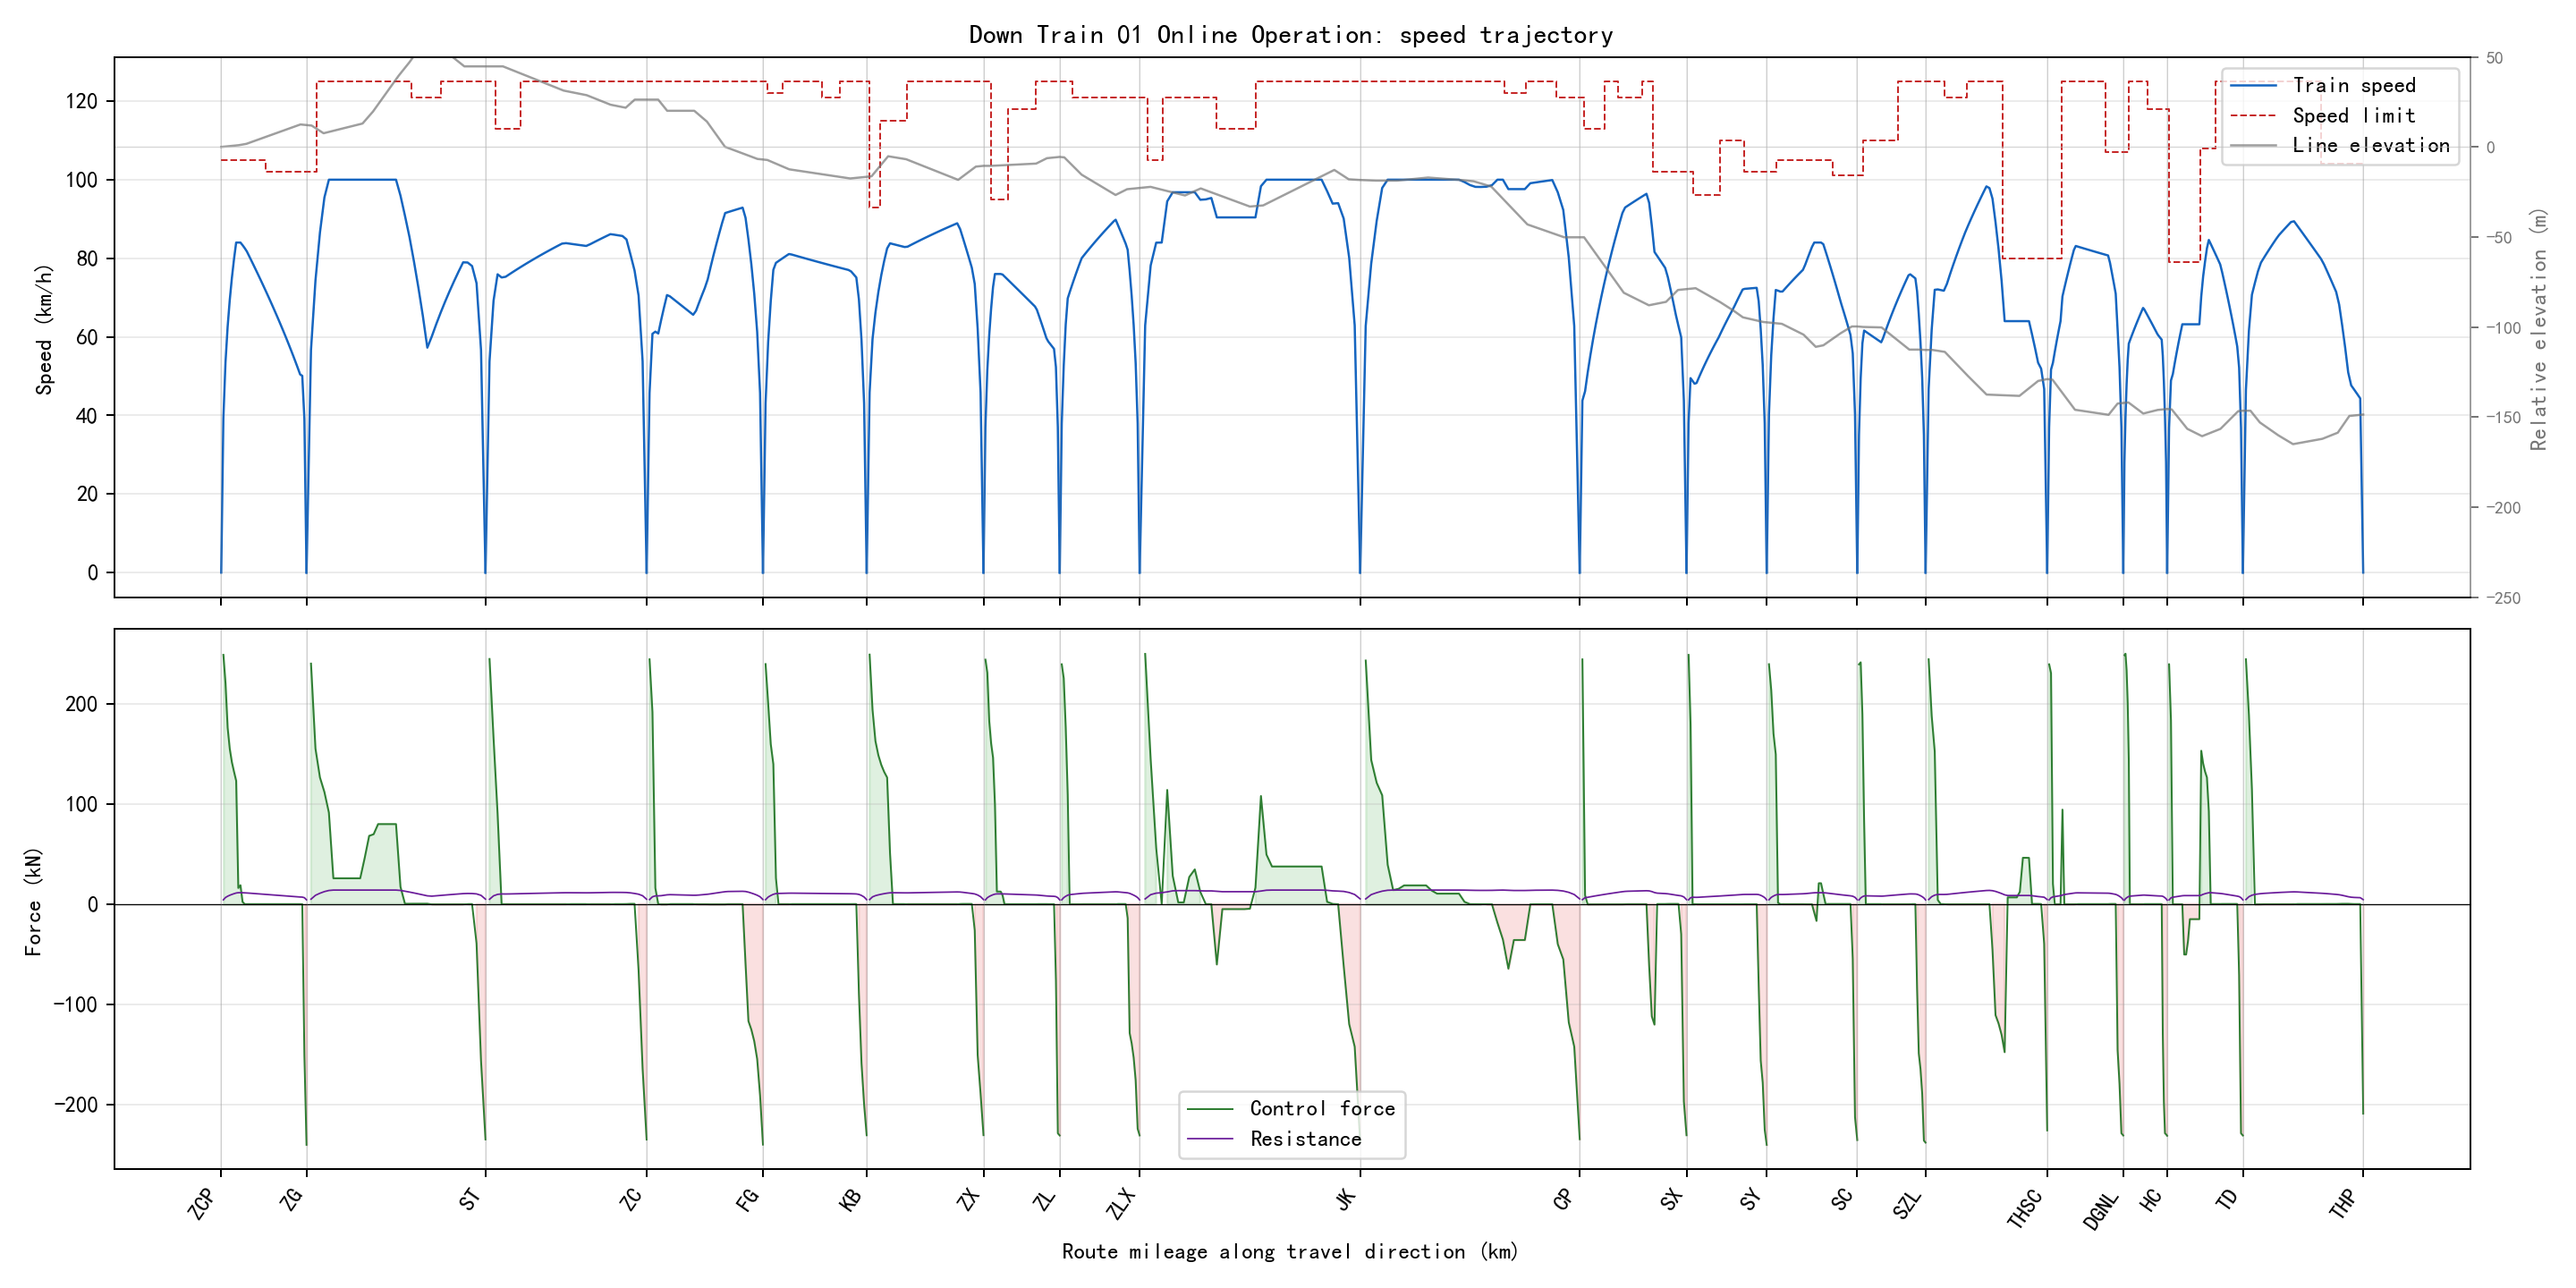

The file beside this chart, header and first rows:
section_name, global_time_s, section_time_s, position_m, physical_position_m, speed_kmh, speed_limit_kmh, force_kn, resistance_kn, gradient_per_mille, radius_m, requested_action, applied_action, regime, traction_kwh, regenerative_kwh
ZCP-ZG, 0.0, 0.0, 0.0, 59685, 0.0, 84.0, 0.0, 0.0, 2.0, , 1, 1, coast, 0.0, 0.0
ZCP-ZG, 10.77, 10.77, 59.08, 59626, 39.13, 84.0, 249.1, 4.365, 2.0, , 3, 3, traction, 4.541, 0.0
ZCP-ZG, 15.36, 15.36, 118.2, 59567, 53.54, 84.0, 220.6, 6.653, 2.0, , 3, 3, traction, 8.564, 0.0
ZCP-ZG, 19.02, 19.02, 177.2, 59508, 62.53, 84.0, 176.2, 7.953, 2.0, , 3, 3, traction, 11.78, 0.0
ZCP-ZG, 22.25, 22.25, 236.3, 59449, 69.37, 84.0, 155.1, 8.935, 2.0, 630.0, 3, 3, traction, 14.61, 0.0
ZCP-ZG, 25.2, 25.2, 295.4, 59390, 75, 84.0, 141.7, 9.767, 2.0, 630.0, 2, 2, traction, 17.19, 0.0
ZCP-ZG, 27.94, 27.94, 354.5, 59331, 79.82, 84.0, 132.2, 10.5, 2.0, 630.0, 2, 2, traction, 19.6, 0.0
ZCP-ZG, 30.54, 30.54, 413.5, 59271, 84, 84.0, 123.2, 11.16, 2.0, 630.0, 2, 2, traction, 21.85, 0.0
ZCP-ZG, 33.07, 33.07, 472.6, 59212, 84, 84.0, 16.18, 11.48, 2.0, 630.0, 2, 2, traction, 22.14, 0.0
ZCP-ZG, 35.6, 35.6, 531.7, 59153, 84, 84.0, 18.98, 11.48, 3.5, 630.0, 2, 2, traction, 22.49, 0.0
ZCP-ZG, 38.14, 38.14, 590.8, 59094, 83.34, 84.0, 2.33, 11.43, 3.5, 630.0, 1, 1, coast, 22.53, 0.0
ZCP-ZG, 40.71, 40.71, 649.8, 59035, 82.59, 84.0, 0.06008, 11.32, 3.5, 630.0, 1, 1, coast, 22.53, 0.0
ZCP-ZG, 43.3, 43.3, 708.9, 58976, 81.76, 84.0, 0.0642, 11.2, 7.187, 630.0, 1, 1, coast, 22.53, 0.0
ZCP-ZG, 45.91, 45.91, 768, 58917, 80.66, 84.0, 0.08281, 11.06, 7.187, 630.0, 1, 1, coast, 22.53, 0.0
ZCP-ZG, 48.57, 48.57, 827.1, 58858, 79.56, 84.0, 0.08236, 10.9, 7.187, 630.0, 1, 1, coast, 22.54, 0.0
ZCP-ZG, 51.26, 51.26, 886.1, 58799, 78.44, 84.0, 0.08203, 10.73, 7.187, 630.0, 1, 1, coast, 22.54, 0.0
ZCP-ZG, 53.99, 53.99, 945.2, 58740, 77.32, 84.0, 0.08175, 10.57, 7.187, , 1, 1, coast, 22.54, 0.0
ZCP-ZG, 56.76, 56.76, 1004, 58681, 76.19, 84.0, 0.08152, 10.41, 7.187, , 1, 1, coast, 22.54, 0.0
ZCP-ZG, 59.58, 59.58, 1063, 58622, 75.04, 84.0, 0.08132, 10.25, 7.187, , 1, 1, coast, 22.54, 0.0
ZCP-ZG, 62.43, 62.43, 1122, 58563, 73.89, 84.0, 0.08115, 10.08, 7.187, , 1, 1, coast, 22.54, 0.0
ZCP-ZG, 65.33, 65.33, 1182, 58504, 72.73, 84.0, 0.08099, 9.922, 7.187, , 1, 1, coast, 22.54, 0.0
ZCP-ZG, 68.28, 68.28, 1241, 58444, 71.55, 81.6, 0.08086, 9.76, 7.187, 600.0, 1, 1, coast, 22.55, 0.0
ZCP-ZG, 71.28, 71.28, 1300, 58385, 70.36, 81.6, 0.08075, 9.598, 7.187, 600.0, 1, 1, coast, 22.55, 0.0
ZCP-ZG, 74.33, 74.33, 1359, 58326, 69.16, 81.6, 0.08065, 9.437, 7.187, 600.0, 1, 1, coast, 22.55, 0.0
ZCP-ZG, 77.43, 77.43, 1418, 58267, 67.94, 81.6, 0.08057, 9.276, 7.187, 600.0, 1, 1, coast, 22.55, 0.0
ZCP-ZG, 80.59, 80.59, 1477, 58208, 66.72, 81.6, 0.08052, 9.115, 7.187, 600.0, 1, 1, coast, 22.55, 0.0
ZCP-ZG, 83.8, 83.8, 1536, 58149, 65.47, 81.6, 0.08048, 8.953, 7.187, 600.0, 1, 1, coast, 22.55, 0.0
ZCP-ZG, 87.08, 87.08, 1595, 58090, 64.21, 81.6, 0.08046, 8.792, 7.187, 600.0, 1, 1, coast, 22.55, 0.0
ZCP-ZG, 90.43, 90.43, 1654, 58031, 62.93, 81.6, 0.08046, 8.631, 7.187, 600.0, 1, 1, coast, 22.56, 0.0
ZCP-ZG, 93.84, 93.84, 1713, 57972, 61.63, 81.6, 0.08048, 8.47, 7.187, 600.0, 1, 1, coast, 22.56, 0.0
ZCP-ZG, 97.33, 97.33, 1772, 57913, 60.32, 81.6, 0.08053, 8.308, 7.187, 600.0, 1, 1, coast, 22.56, 0.0
ZCP-ZG, 100.9, 100.9, 1831, 57854, 58.98, 81.6, 0.08061, 8.147, 7.187, , 1, 1, coast, 22.56, 0.0
ZCP-ZG, 104.5, 104.5, 1890, 57795, 57.62, 81.6, 0.08071, 7.985, 7.187, , 1, 1, coast, 22.56, 0.0
ZCP-ZG, 108.3, 108.3, 1949, 57736, 56.24, 81.6, 0.08085, 7.823, 7.187, , 1, 1, coast, 22.56, 0.0
ZCP-ZG, 112.1, 112.1, 2009, 57676, 54.84, 81.6, 0.08101, 7.661, 7.187, , 1, 1, coast, 22.57, 0.0
ZCP-ZG, 116, 116, 2068, 57617, 53.4, 81.6, 0.08122, 7.498, 7.187, , 1, 1, coast, 22.57, 0.0
ZCP-ZG, 120.1, 120.1, 2127, 57558, 51.94, 81.6, 0.08145, 7.334, 7.187, , 1, 1, coast, 22.57, 0.0
ZCP-ZG, 124.2, 124.2, 2186, 57499, 50.44, 81.6, 0.08169, 7.17, 7.187, , 1, 1, coast, 22.57, 0.0
ZCP-ZG, 128.5, 128.5, 2245, 57440, 50.08, 81.6, 0.01947, 7.069, -2.0, , 1, 1, coast, 22.57, 0.0
ZCP-ZG, 133.2, 133.2, 2304, 57381, 39.13, 81.6, -151.3, 6.475, -2.0, , 0, 0, brake, 22.57, 1.489
ZCP-ZG, 144, 144, 2363, 57322, 0.0, 81.6, -240.3, 4.365, -2.0, , 0, 0, brake, 22.57, 3.856
ZG-ST, 144, 0.0, 2363, 57322, 0.0, 81.6, 0.0, 0.0, -2.0, , 1, 1, coast, 22.57, 3.856
ZG-ST, 159.6, 15.65, 2487, 57198, 56.68, 81.6, 240.3, 5.017, -2.0, , 3, 3, traction, 31.76, 3.856
ZG-ST, 166.5, 22.45, 2611, 57074, 74.37, 81.6, 155.4, 8.881, -12.93, , 3, 3, traction, 37.71, 3.856
ZG-ST, 172, 28, 2735, 56950, 86.53, 100.0, 126.6, 10.95, -12.93, 2000, 2, 2, traction, 42.55, 3.856
ZG-ST, 176.9, 32.9, 2859, 56826, 95.48, 100.0, 112, 12.59, 5.0, 2000, 2, 2, traction, 46.84, 3.856
ZG-ST, 181.5, 37.47, 2983, 56702, 100, 100.0, 91.45, 13.71, 5.0, 2000, 2, 2, traction, 50.33, 3.856
ZG-ST, 185.9, 41.93, 3107, 56578, 100, 100.0, 25.87, 14.1, 5.0, 2000, 2, 2, traction, 51.32, 3.856
ZG-ST, 190.4, 46.39, 3231, 56454, 100, 100.0, 25.87, 14.1, 5.0, 2000, 2, 2, traction, 52.31, 3.856
ZG-ST, 194.9, 50.86, 3355, 56330, 100, 100.0, 25.87, 14.1, 5.0, 2000, 2, 2, traction, 53.3, 3.856
ZG-ST, 199.3, 55.32, 3479, 56206, 100, 100.0, 25.87, 14.1, 5.0, , 2, 2, traction, 54.29, 3.856
ZG-ST, 203.8, 59.78, 3602, 56082, 100, 100.0, 25.87, 14.1, 5.0, , 2, 2, traction, 55.28, 3.856
ZG-ST, 208.2, 64.24, 3726, 55959, 100, 100.0, 25.87, 14.1, 5.0, , 2, 2, traction, 56.27, 3.856
ZG-ST, 212.7, 68.71, 3850, 55835, 100, 100.0, 25.87, 14.1, 5.0, , 2, 2, traction, 57.26, 3.856
ZG-ST, 217.2, 73.17, 3974, 55711, 100, 100.0, 46.15, 14.1, 23.0, , 2, 2, traction, 59.03, 3.856
ZG-ST, 221.6, 77.63, 4098, 55587, 100, 100.0, 68.23, 14.1, 23.0, , 2, 2, traction, 61.64, 3.856
ZG-ST, 226.1, 82.09, 4222, 55463, 100, 100.0, 69.87, 14.1, 28.0, , 2, 2, traction, 64.31, 3.856
ZG-ST, 230.6, 86.55, 4346, 55339, 100, 100.0, 79.99, 14.1, 28.0, , 2, 2, traction, 67.37, 3.856
ZG-ST, 235, 91.02, 4470, 55215, 100, 100.0, 79.99, 14.1, 28.0, , 2, 2, traction, 70.43, 3.856
ZG-ST, 239.5, 95.48, 4594, 55091, 100, 100.0, 79.99, 14.1, 28.0, , 2, 2, traction, 73.49, 3.856
... 719 more rows
